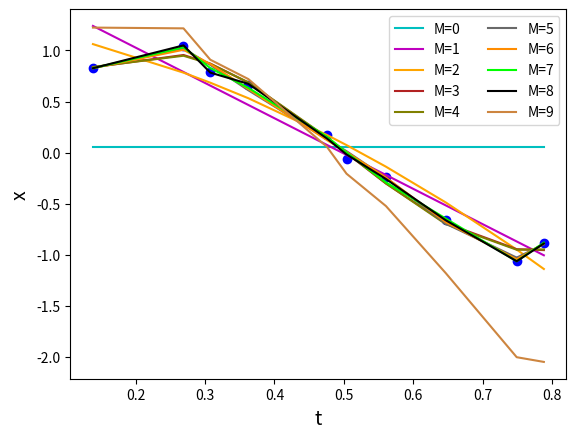
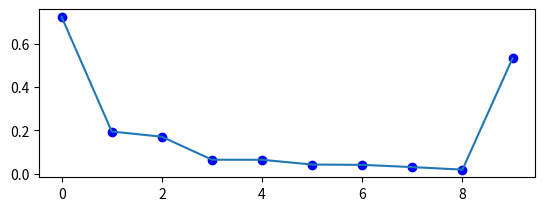

These charts were generated, in order, by the following Python code:
# dados dois vetores x,t

import math
import scipy.signal 
import matplotlib.pyplot as plt
import numpy as np
from numpy.linalg import inv
from scipy.linalg import eigh
from scipy.stats import norm

M = np.arange(10)   #[0,1,3,9]

Erms = np.zeros([len(M)])

x = np.array([0.1387, 0.2691, 0.3077, 0.3625, 0.4756, 0.5039, 0.5607, 0.6468, 0.7490, 0.7881])
t = np.array([0.8260, 1.0469, 0.7904, 0.6638, 0.1731, -0.0592, -0.2433, -0.6630, -1.0581, -0.8839])

#x = np.sort(np.random.rand(1,10))
#r = np.random.randn(len(x.T))
#t = np.sin(2*np.pi*x) + 0.1*r


cores = ['c','m','orange','firebrick','olive','dimgray','darkorange','lime','k','peru','purple']

t = t.T

plt.figure(1)
plt.subplot(1,1,1)
plt.scatter(x, t, color='b', marker = 'o') #facecolors = 'b'

for m,c in zip(M,range(10)):
    A = np.zeros([len(x),m+1])
    A[:,0] = np.ones([len(x)])
    
    for i in range(m):
        xa = [xi**(i+1) for xi in x]
        A[:,i+1] = np.asarray(xa).T
        
    w = np.dot(inv(np.dot(A.T, A)), np.dot(A.T,t))
    
    h = np.dot(A,w) # h é a saida do modelo
    plt.xlabel('t', fontsize=14)
    plt.ylabel('x', size=14)
    plt.plot(x,h, color=cores[c], label=('M={}'.format(m)))
    plt.legend(loc='upper right', ncol = 2, fontsize=10)

    
    E = (np.dot((np.dot(A,w)-t).T,(np.dot(A,w)-t)))/2
    
    Erms[c] = math.sqrt((2*E)/len(x))
    
# norma de w^2 = w.T*w = w0^2 + w1^2 + ... + wM^2    


# M, lambda são hyperparametros determindaos antes de w - determinados por validação cruzada nos dados
    


    
    
    
    
    



plt.figure(2)
plt.subplot(2,1,1)
plt.yticks(np.arange(0, 1, step=0.2))
plt.scatter(M,Erms, color='b', facecolors = 'b', marker = 'o')
plt.plot(M,Erms)


    
    

#plt.scatter(x, h, color='r', facecolors = 'r', marker = 'o', label=('h'))
#plt.plot(x,E, color='orange')




















